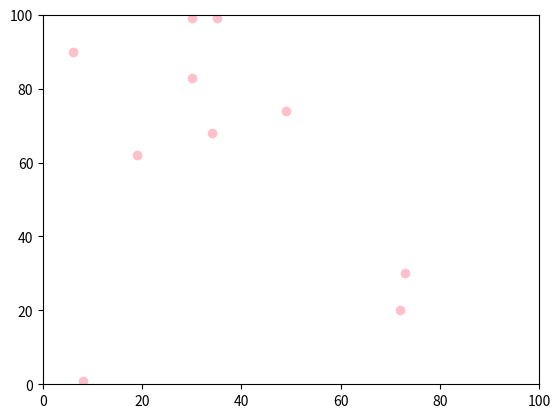

This chart was generated by the following Python code:
# -*- coding: utf-8 -*-
"""
Created on Fri Oct 20 14:47:14 2017

[redacted]
"""
# Import modules required for the ABM
import random
import matplotlib.pyplot

# Create variable for number of agents
num_of_agents = 10
# Create variable for number of agent's movements in foor loop
num_of_iterations = 100

# Create a list for agents
agents =[]

# Create for loop for creating random starting coordinates for agents
for i in range(num_of_agents):
    agents.append([random.randint(0,100), random.randint(0,100)])

# Due to the for loop, we can now refer to each agent as agents[i]
# So the x coordinate would be agents[i][0] and y coord, agents[i][1]

# Create for loop for the movement of agent's one by one, with num_of_iterations variable
# 
for j in range(num_of_iterations):
    for i in range(num_of_agents):
        
        if random.random() < 0.5:
            agents[i][0] = (agents[i][0] + 1) % 100
        else:
            agents[i][0] = (agents[i][0] - 1) % 100
    
        if random.random() < 0.5:
            agents[i][1] = (agents[i][1] + 1) % 100
        else:
            agents[i][1] = (agents[i][1] - 1) % 100
        
print("Current agents' locations are", " ", agents)


# Work out the pythagorous distance between the two sets of x's and y's
# answer = ((agents[0][0] - agents[1][0])**2) + ((agents[0][1] - agents[1][1])**2)** 0.5
# print("The distance between the two agents is", " ", answer)



# Use matplotlib.pyplot to plot the current locations of agents
matplotlib.pyplot.ylim(0, 100)
matplotlib.pyplot.xlim(0, 100)
for i in range(num_of_agents):
    matplotlib.pyplot.scatter(agents[i][0],agents[i][1], color='pink')
matplotlib.pyplot.show()

